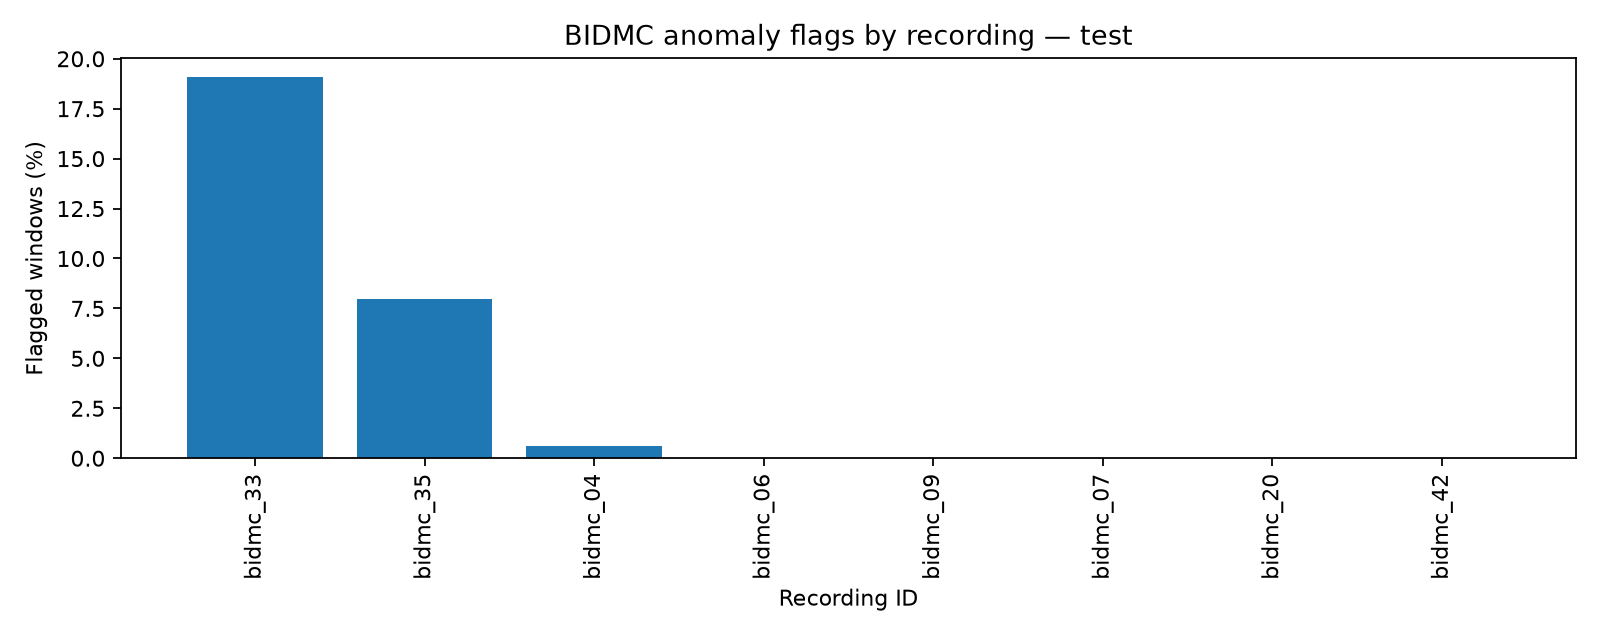

Data behind this chart, as committed beside it:
recordingId, windows, flagged_windows, flagged_fraction, mean_score, max_score
bidmc_33, 477, 91, 0.1908, -0.03358, 0.1643
bidmc_35, 477, 38, 0.07966, -0.05396, 0.08788
bidmc_04, 477, 3, 0.006289, -0.07854, 0.0297
bidmc_06, 477, 0, 0.0, -0.1106, -0.1035
bidmc_09, 477, 0, 0.0, -0.07487, -0.01771
bidmc_07, 477, 0, 0.0, -0.1091, -0.01452
bidmc_20, 477, 0, 0.0, -0.1034, 0.01089
bidmc_42, 477, 0, 0.0, -0.1015, -0.01607
